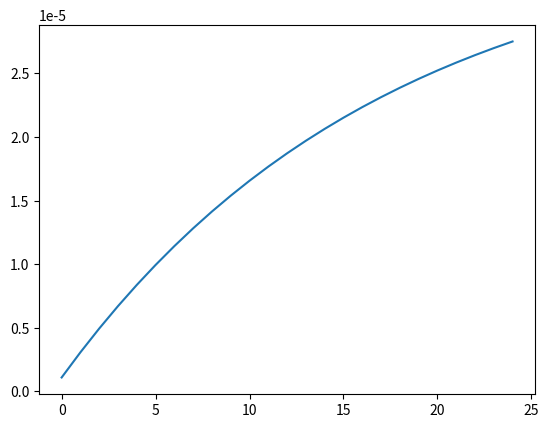

This figure's Python source:
import numpy as np
import matplotlib.pyplot as plt

#Parameter: Lu Group Differential model
n1 = 9e-8
n2 = 15.5
gamma = 1e-5
delta = 4
pulse_wdith = 100e-6

Vw = 1.5
Vr = 0.5

A = (gamma*np.sinh(delta*Vr))
B_p = n1*np.sinh(n2*Vw)
B_n = n1*np.sinh(n2*(-Vw))

w_avg = 0.03
###########################################

#Parameter: Algebra model

###########################################


class Crossbar_diff():
    #array[row, col]

    @staticmethod
    def device_update(w_in, num_pulse):
        w = w_in
        if num_pulse > 0:
            for i in range(abs(num_pulse)):
                w = w + B_p*(1-w)*pulse_wdith
        else:
            for i in range(abs(num_pulse)):
                w = w + B_n*w*pulse_wdith
        return w

    def __init__(self, cb_size, new_array):
        self.cb_size = cb_size # CB size
        self.w_array = np.full((cb_size, cb_size), w_avg)
        for ix, iy in np.ndindex(self.w_array.shape):
            self.w_array[ix,iy] = self.device_update(self.w_array[ix,iy], new_array[ix,iy])
        self.I_array = self.w_array*A # 2D array for device current

    def update_array(self, new_array): # take 2D decimal array
        for ix, iy in np.ndindex(self.w_array.shape):
            self.w_array[ix,iy] = self.device_update(self.w_array[ix,iy], new_array[ix,iy])
        self.I_array = self.w_array*A # 2D array for device current

    def get_array(self):
        return self.I_array

    def get_dots(self, input):
        #input vector as 1D numpy array pulse widths
        output = np.array(np.dot(self.I_array[:, col], input)) #charge as output
        return output


#class Crossbar_alg():
#    @staticmethod
#    def device_update(w_in, num_pulse):
        
#        return w

#    def __init__(self, cb_size, new_array):
#        self.cb_size = cb_size # CB size
#        self.w_array = np.full((cb_size, cb_size), w_avg)
#        for ix, iy in np.ndindex(self.w_array.shape):
#            self.w_array[ix,iy] = self.device_update(self.w_array[ix,iy], new_array[ix,iy])
        

#    def get_array(self):
#        return self.I_array


    #def matmul(self, input_vector):
    #    return np.matmul(input_vector, self.array)


size = 5

ini_array = np.array(range(size*size)).reshape(size, size)
test_array = np.array(ini_array)
cb_test = Crossbar_diff(size, test_array)
output = cb_test.get_array().flatten()

print(output)
plt.plot(output)
plt.show()
